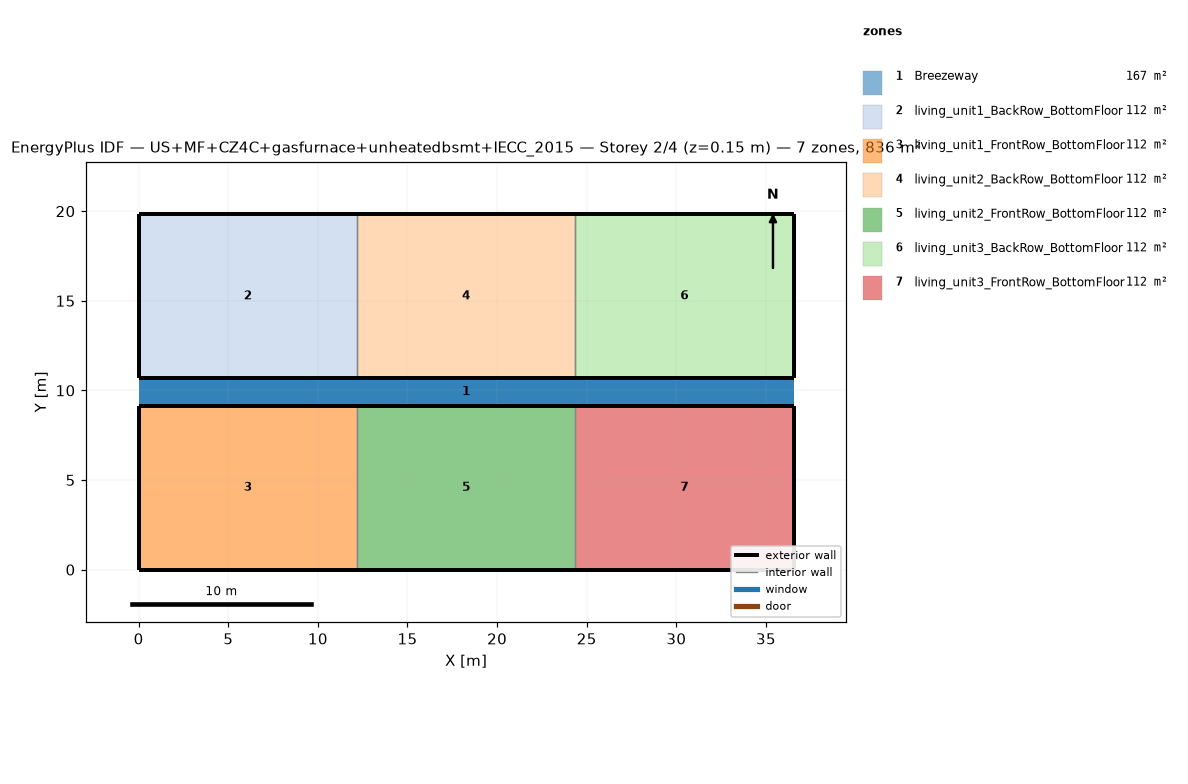
=== STOREY PLAN SPEC (per zone: floor XY polygon, exterior-wall plan segments, windows/doors) ===
zone 1: Breezeway  (167.0 m²)
  floor: (36.54, 9.16) (0.00, 9.16) (0.00, 10.68) (36.54, 10.68)
  floor: (36.54, 9.16) (0.00, 9.16) (0.00, 10.68) (36.54, 10.68)
  floor: (36.54, 9.16) (0.00, 9.16) (0.00, 10.68) (36.54, 10.68)
zone 2: living_unit1_BackRow_BottomFloor  (111.5 m²)
  floor: (12.18, 10.68) (0.00, 10.68) (0.00, 19.84) (12.18, 19.84)
  exterior wall: (0.00, 10.68) – (12.18, 10.68)  [12.2 m]
  exterior wall: (12.18, 19.84) – (0.00, 19.84)  [12.2 m]
  exterior wall: (0.00, 19.84) – (0.00, 10.68)  [9.2 m]
  interior walls: 1
zone 3: living_unit1_FrontRow_BottomFloor  (111.5 m²)
  floor: (12.18, 0.00) (0.00, 0.00) (0.00, 9.16) (12.18, 9.16)
  exterior wall: (0.00, 0.00) – (12.18, 0.00)  [12.2 m]
  exterior wall: (12.18, 9.16) – (0.00, 9.16)  [12.2 m]
  exterior wall: (0.00, 9.16) – (0.00, 0.00)  [9.2 m]
  interior walls: 1
zone 4: living_unit2_BackRow_BottomFloor  (111.5 m²)
  floor: (24.36, 10.68) (12.18, 10.68) (12.18, 19.84) (24.36, 19.84)
  exterior wall: (12.18, 10.68) – (24.36, 10.68)  [12.2 m]
  exterior wall: (24.36, 19.84) – (12.18, 19.84)  [12.2 m]
  interior walls: 2
zone 5: living_unit2_FrontRow_BottomFloor  (111.5 m²)
  floor: (24.36, 0.00) (12.18, 0.00) (12.18, 9.16) (24.36, 9.16)
  exterior wall: (12.18, 0.00) – (24.36, 0.00)  [12.2 m]
  exterior wall: (24.36, 9.16) – (12.18, 9.16)  [12.2 m]
  interior walls: 2
zone 6: living_unit3_BackRow_BottomFloor  (111.5 m²)
  floor: (36.54, 10.68) (24.36, 10.68) (24.36, 19.84) (36.54, 19.84)
  exterior wall: (24.36, 10.68) – (36.54, 10.68)  [12.2 m]
  exterior wall: (36.54, 10.68) – (36.54, 19.84)  [9.2 m]
  exterior wall: (36.54, 19.84) – (24.36, 19.84)  [12.2 m]
  interior walls: 1
zone 7: living_unit3_FrontRow_BottomFloor  (111.5 m²)
  floor: (36.54, 0.00) (24.36, 0.00) (24.36, 9.16) (36.54, 9.16)
  exterior wall: (24.36, 0.00) – (36.54, 0.00)  [12.2 m]
  exterior wall: (36.54, 0.00) – (36.54, 9.16)  [9.2 m]
  exterior wall: (36.54, 9.16) – (24.36, 9.16)  [12.2 m]
  interior walls: 1

=== DERIVED (storey summary) ===
Building: US+MF+CZ4C+gasfurnace+unheatedbsmt+IECC_2015
Storey: 2 of 4  (floor level z = 0.15 m)
Storey gross floor area: 836.2 m²
Zones on this storey: 7
  - Breezeway: floor 167.0 m²
  - living_unit1_BackRow_BottomFloor: floor 111.5 m²; exterior wall 33.5 m (86.9 m²); WWR 0.0%
  - living_unit1_FrontRow_BottomFloor: floor 111.5 m²; exterior wall 33.5 m (86.9 m²); WWR 0.0%
  - living_unit2_BackRow_BottomFloor: floor 111.5 m²; exterior wall 24.4 m (63.1 m²); WWR 0.0%
  - living_unit2_FrontRow_BottomFloor: floor 111.5 m²; exterior wall 24.4 m (63.1 m²); WWR 0.0%
  - living_unit3_BackRow_BottomFloor: floor 111.5 m²; exterior wall 33.5 m (86.9 m²); WWR 0.0%
  - living_unit3_FrontRow_BottomFloor: floor 111.5 m²; exterior wall 33.5 m (86.9 m²); WWR 0.0%
Zone adjacency (shared interzone walls):
  - living_unit1_BackRow_BottomFloor ↔ living_unit2_BackRow_BottomFloor
  - living_unit1_FrontRow_BottomFloor ↔ living_unit2_FrontRow_BottomFloor
  - living_unit2_BackRow_BottomFloor ↔ living_unit3_BackRow_BottomFloor
  - living_unit2_FrontRow_BottomFloor ↔ living_unit3_FrontRow_BottomFloor